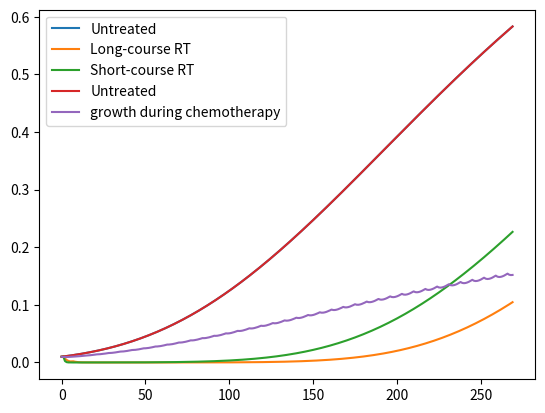

Write Python code to recreate this figure.
import numpy as np
import matplotlib.pyplot as plot
import math as m
no_months=9#number of months
T=no_months*30#averaged
dt=1
time=np.arange(0,T,dt)
tumour=np.zeros(len(time))
radiotherapy_growth_short=np.zeros(len(time))
radiotherapy_growth_long=np.zeros(len(time))
#variable def
#gompertz equation==dC/dt=rCln[k/C]
k=1#normalized
r=0.008
tumour[0]=k*0.01#1 percent of the max value
radiotherapy_growth_short[0]=k*0.01
radiotherapy_growth_long[0]=k*0.01
radiotherapy_long=False
radiotherapy_short=False
for i in range(len(time)-1):
    dtumourdt=r*tumour[i]*m.log(k/tumour[i])
    tumour[i+1]=tumour[i]+dtumourdt*dt
    day=int(time[i])
    if 1<=day<=35 and day%7<=4:
        radiotherapy_long=True
        a=0.2#linear
        b=0.02#quadratic
        D=2#dose
        survived_long=m.e**(-(a*D + b*D**2))
    else:
        survived_long=1
    
    dradiotherpay_growth_longdt= r*radiotherapy_growth_long[i]*m.log(k/radiotherapy_growth_long[i]) 
    radiotherapy_growth_long[i+1]=(radiotherapy_growth_long[i]+dradiotherpay_growth_longdt*dt)*survived_long
    if 1<=day<=5:
        radiotherapy_short=True
        a=0.2
        b=0.02
        D=5#dose
        survived_short=m.e**(-(a*D + b*D**2))
    else:
        survived_short=1
    dradiotherpay_growth_shortdt=r*radiotherapy_growth_short[i]*m.log(k/radiotherapy_growth_short[i]) 
    radiotherapy_growth_short[i+1]=(radiotherapy_growth_short[i]+dradiotherpay_growth_shortdt*dt)*survived_short
plot.plot(time, tumour, label="Untreated")
plot.plot(time, radiotherapy_growth_long, label="Long-course RT")
plot.plot(time, radiotherapy_growth_short, label="Short-course RT")
plot.legend()
plot.show()   

#chemograph
#effect measured proportaional(alpha*Conc*Tumour)
alpha=0.05
chemo_growth=np.zeros(len(time))
chemo_growth[0]=k*0.01
concentration=np.zeros(len(time))
concentration[0]=1
delta=0.3#half life taken to be 3 days
for i in range(len(time)-1):

    dtumourdt=r*tumour[i]*m.log(k/tumour[i])
    tumour[i+1]=tumour[i]+dtumourdt*dt
    day=int(time[i])
    if day % 7 == 0:
       concentration[i] += 0.5

  
    dCdt=-delta*concentration[i]
    concentration[i+1]=concentration[i]+dCdt*dt
    dchemo_growthdt=r*chemo_growth[i]*m.log(k/chemo_growth[i])-alpha*chemo_growth[i]*concentration[i]
    chemo_growth[i+1]=chemo_growth[i]+dchemo_growthdt*dt
    chemo_growth[i+1] = max(chemo_growth[i+1], 1e-5)

plot.plot(time, tumour, label="Untreated")
plot.plot(time, chemo_growth, label="growth during chemotherapy")
plot.legend()
plot.show()     
#chemo+radio







        



       
    



        



       
    

